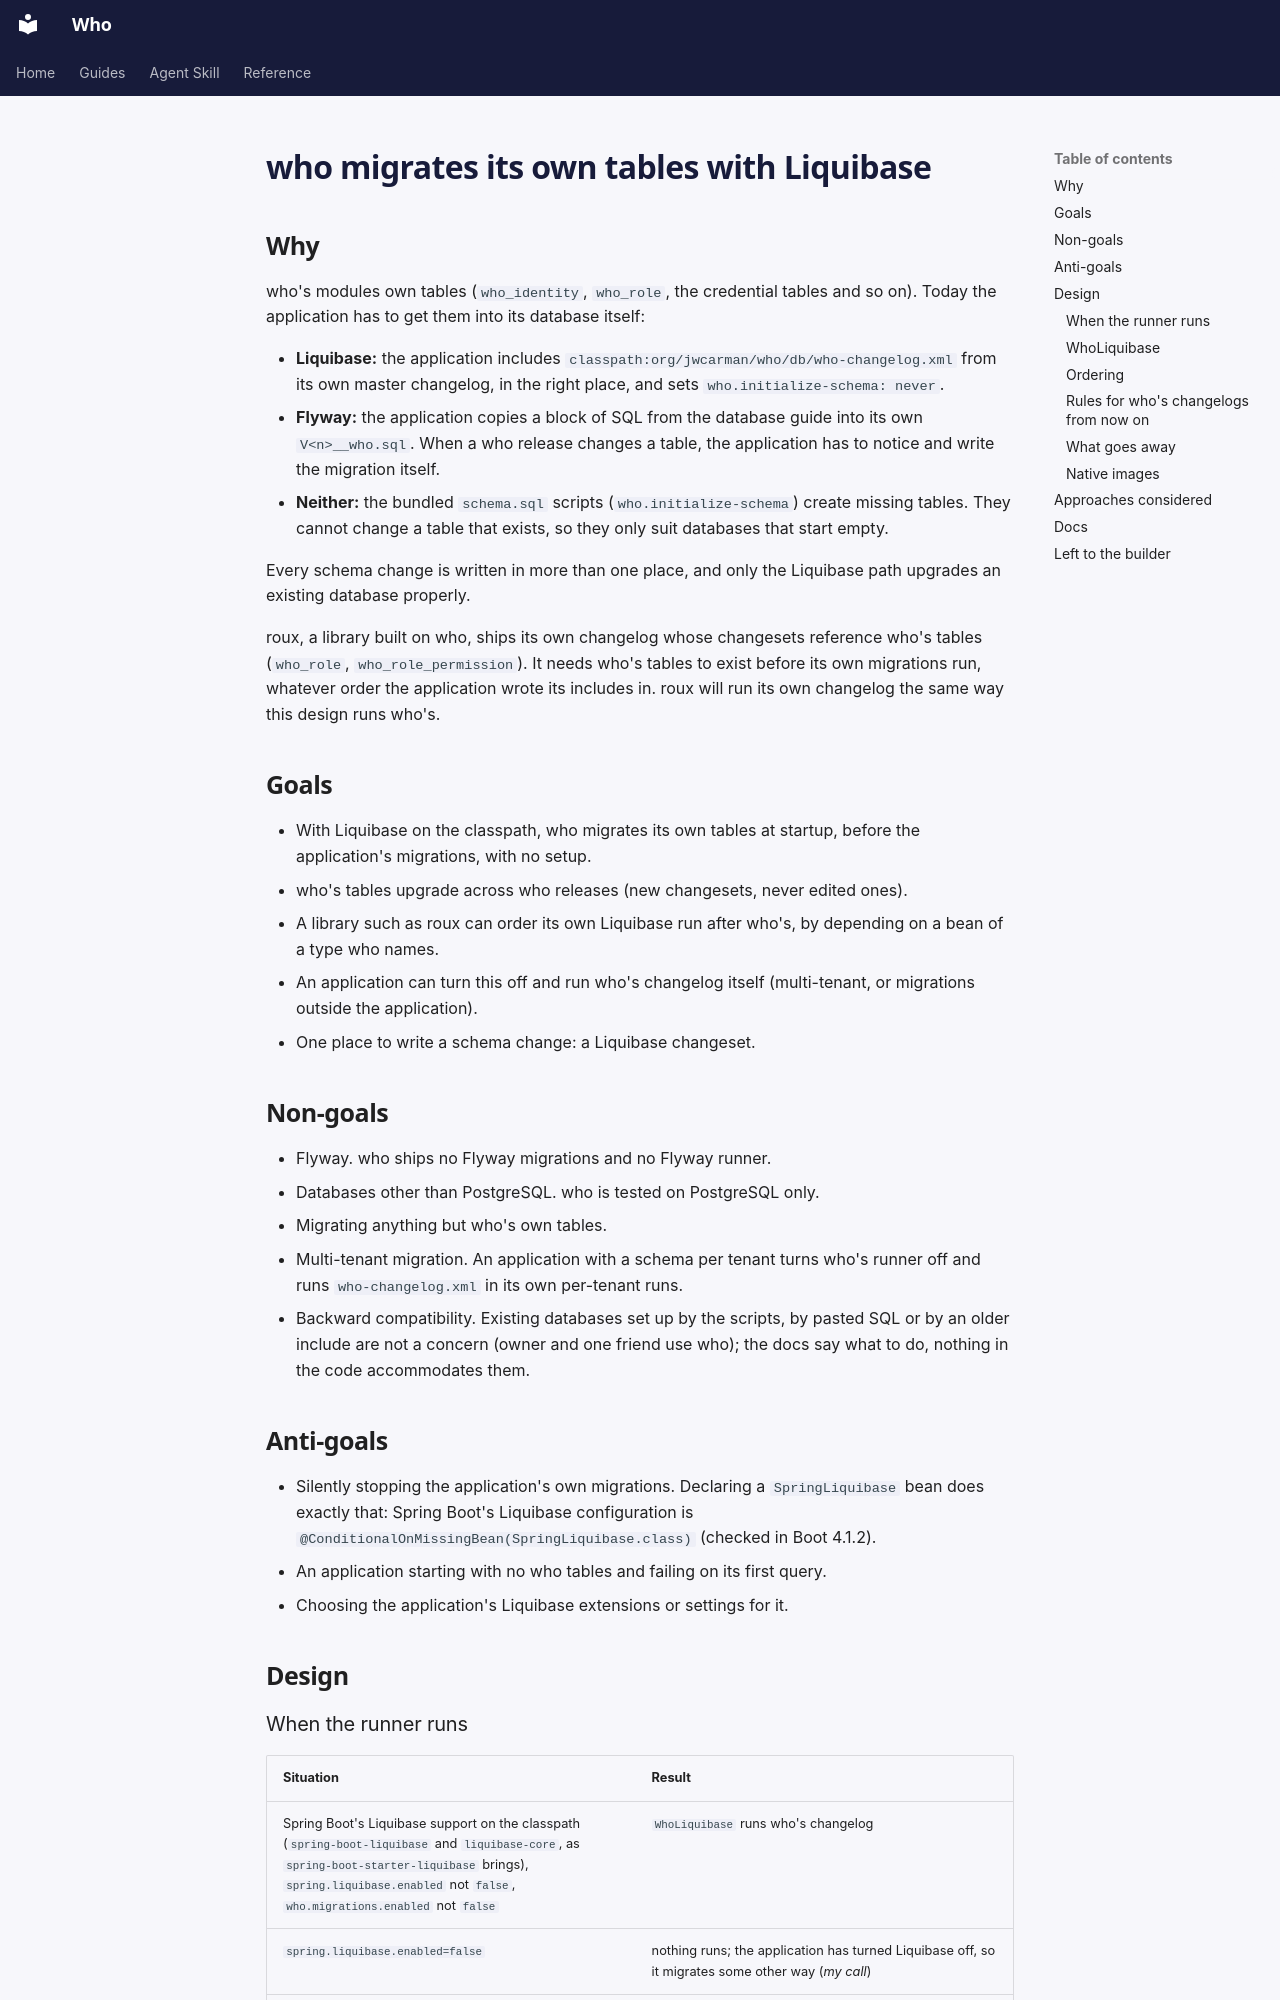

repository: jwcarman/who · page: superpowers/specs/2026-11-18-who-migrations-design/index.html · generator: mkdocs

# who migrates its own tables with Liquibase

## Why

who's modules own tables (`who_identity`, `who_role`, the credential tables and so on). Today the
application has to get them into its database itself:

- **Liquibase:** the application includes `classpath:org/jwcarman/who/db/who-changelog.xml` from its
  own master changelog, in the right place, and sets `who.initialize-schema: never`.
- **Flyway:** the application copies a block of SQL from the database guide into its own
  `V<n>__who.sql`. When a who release changes a table, the application has to notice and write the
  migration itself.
- **Neither:** the bundled `schema.sql` scripts (`who.initialize-schema`) create missing tables. They
  cannot change a table that exists, so they only suit databases that start empty.

Every schema change is written in more than one place, and only the Liquibase path upgrades an
existing database properly.

roux, a library built on who, ships its own changelog whose changesets reference who's tables
(`who_role`, `who_role_permission`). It needs who's tables to exist before its own migrations run,
whatever order the application wrote its includes in. roux will run its own changelog the same way
this design runs who's.

## Goals

- With Liquibase on the classpath, who migrates its own tables at startup, before the application's
  migrations, with no setup.
- who's tables upgrade across who releases (new changesets, never edited ones).
- A library such as roux can order its own Liquibase run after who's, by depending on a bean of a
  type who names.
- An application can turn this off and run who's changelog itself (multi-tenant, or migrations
  outside the application).
- One place to write a schema change: a Liquibase changeset.

## Non-goals

- Flyway. who ships no Flyway migrations and no Flyway runner.
- Databases other than PostgreSQL. who is tested on PostgreSQL only.
- Migrating anything but who's own tables.
- Multi-tenant migration. An application with a schema per tenant turns who's runner off and runs
  `who-changelog.xml` in its own per-tenant runs.
- Backward compatibility. Existing databases set up by the scripts, by pasted SQL or by an older
  include are not a concern (owner and one friend use who); the docs say what to do, nothing in the
  code accommodates them.

## Anti-goals

- Silently stopping the application's own migrations. Declaring a `SpringLiquibase` bean does
  exactly that: Spring Boot's Liquibase configuration is
  `@ConditionalOnMissingBean(SpringLiquibase.class)` (checked in Boot 4.1.2).
- An application starting with no who tables and failing on its first query.
- Choosing the application's Liquibase extensions or settings for it.

## Design

### When the runner runs

| Situation | Result |
|---|---|
| Spring Boot's Liquibase support on the classpath (`spring-boot-liquibase` and `liquibase-core`, as `spring-boot-starter-liquibase` brings), `spring.liquibase.enabled` not `false`, `who.migrations.enabled` not `false` | `WhoLiquibase` runs who's changelog |
| `spring.liquibase.enabled=false` | nothing runs; the application has turned Liquibase off, so it migrates some other way (*my call*) |
| `who.migrations.enabled=false` (default `true`) | nothing runs; the application runs `who-changelog.xml` itself |
| Liquibase support missing, `who.migrations.enabled` not `false` | **startup fails** with a failure analysis: "who migrates its tables with Liquibase: add `spring-boot-starter-liquibase`, or set `who.migrations.enabled=false` and run `classpath:org/jwcarman/who/db/who-changelog.xml` yourself." |

The failure follows who's rule that a module on the classpath with missing required setup fails
startup rather than failing later. It applies only when `who-jdbc` is on the classpath (an
application with no who tables needs no Liquibase).
